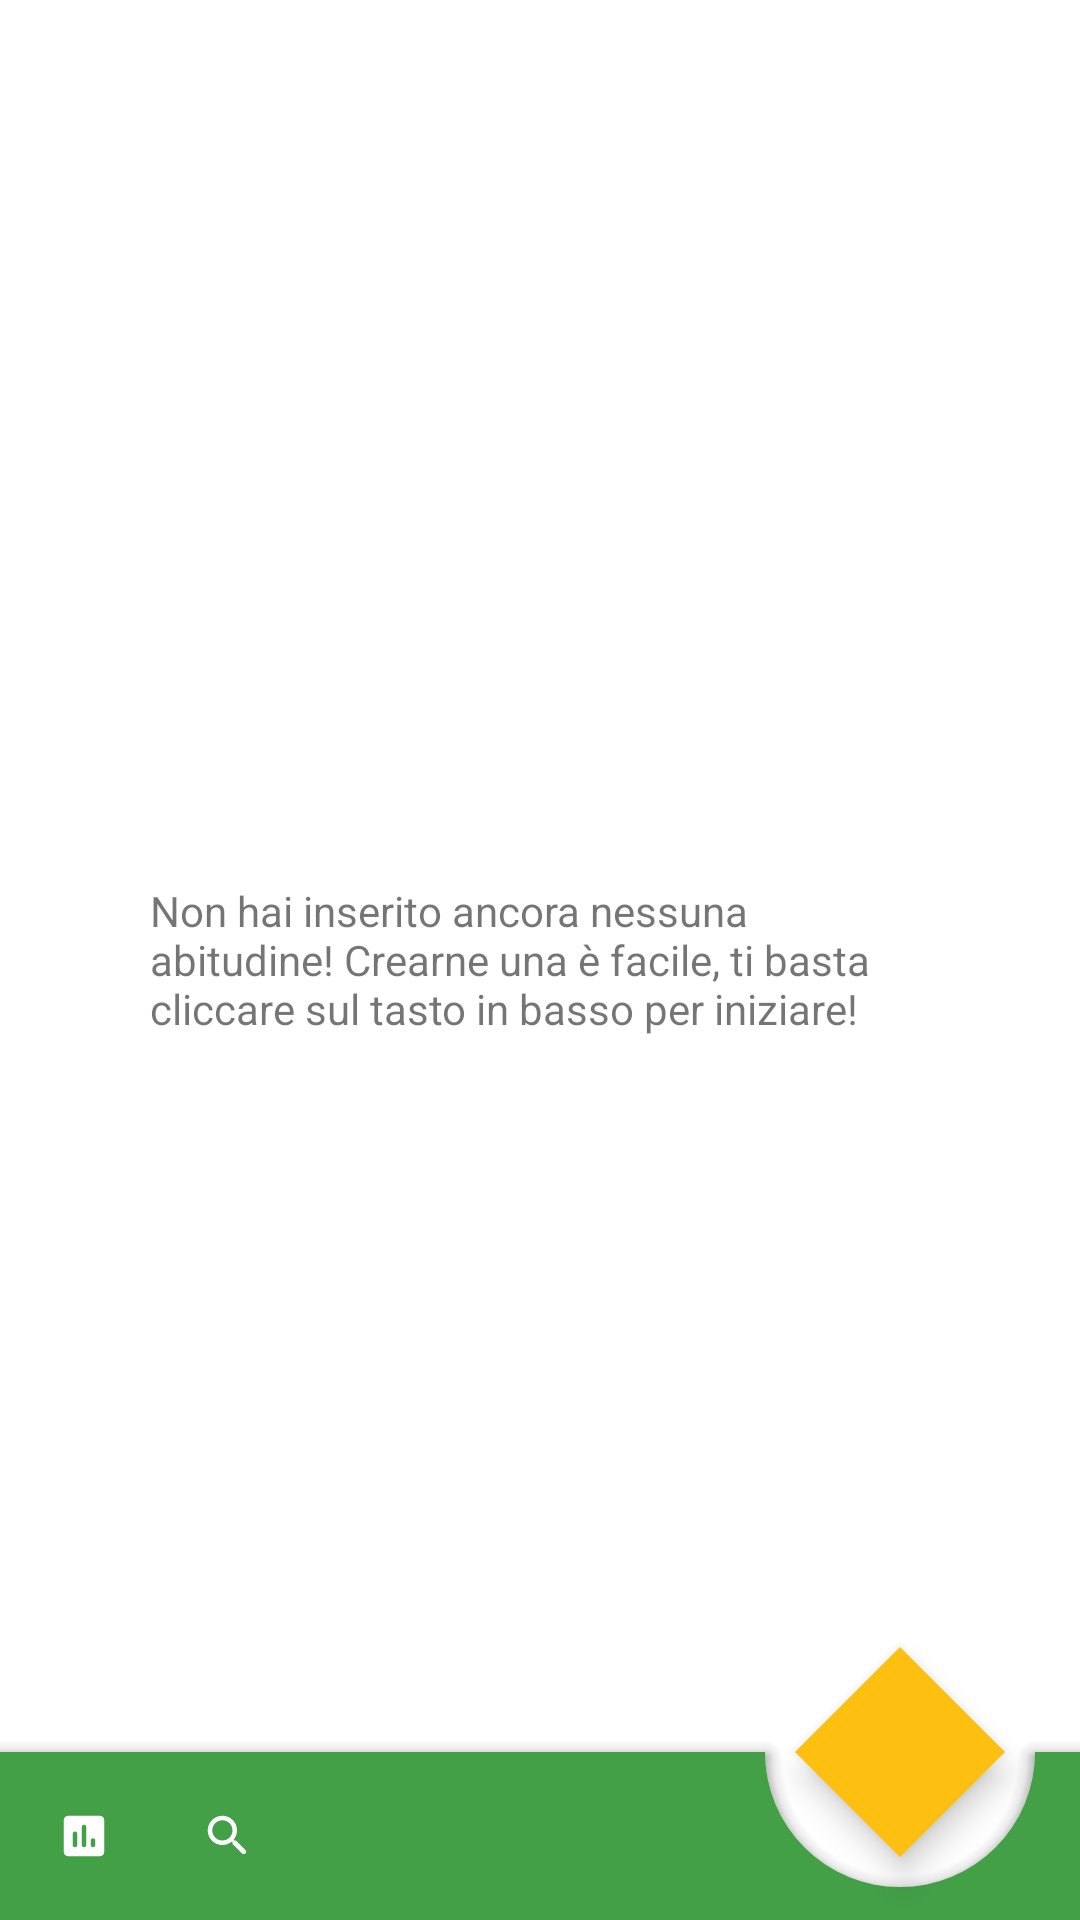

Android layout source for this screen:
<!-- AndroidManifest.xml: application theme AppTheme -->
<!-- res/layout/activity_main.xml -->
<?xml version="1.0" encoding="utf-8"?>
<androidx.coordinatorlayout.widget.CoordinatorLayout xmlns:android="http://schemas.android.com/apk/res/android"
    xmlns:app="http://schemas.android.com/apk/res-auto"
    xmlns:tools="http://schemas.android.com/tools"
    android:layout_width="match_parent"
    android:layout_height="match_parent"
    tools:context=".MainActivity">

    

    <ScrollView
        android:id="@+id/scrollView2"
        android:layout_width="match_parent"
        android:layout_height="match_parent"
        android:layout_gravity="clip_vertical">


        <TextView
            android:id="@+id/textView"
            android:layout_width="wrap_content"
            android:layout_height="wrap_content"
            android:layout_gravity="center"
            android:layout_margin="50dp"
            android:layout_marginStart="24dp"
            android:layout_marginTop="20dp"
            android:layout_marginEnd="24dp"
            android:layout_marginBottom="32dp"
            android:gravity="clip_vertical"
            android:text="@string/emptyMainActivityMessage"
            app:layout_constraintEnd_toEndOf="@id/scrollView2"
            app:layout_constraintStart_toStartOf="@id/scrollView2" />
    </ScrollView>

    <com.google.android.material.bottomappbar.BottomAppBar
        android:id="@+id/bottomAppBar"
        android:layout_width="match_parent"
        android:layout_height="wrap_content"
        style="@style/SproutBottomAppBar"
        app:fabAlignmentMode="end"
        app:fabCradleRoundedCornerRadius="0dp"
        app:fabCradleMargin="10dp"
        app:hideOnScroll="true"
        app:menu="@menu/bottom_app_bar_menu"/>

    <com.google.android.material.floatingactionbutton.FloatingActionButton
        android:id="@+id/fabAddButton"
        android:layout_width="wrap_content"
        android:layout_height="wrap_content"
        app:shapeAppearance="@style/FabDiamondOverlay"
        app:fabCustomSize="70dp"
        app:maxImageSize="35dp"
        android:src="@drawable/ic_add_24"
        app:layout_anchor="@id/bottomAppBar"
        app:tint="@color/whiteColor" />

</androidx.coordinatorlayout.widget.CoordinatorLayout>
<!-- resources referenced by this layout -->
<resources>
  <color name="whiteColor">#FFFFFF</color>
  <string name="emptyMainActivityMessage">
          Non hai inserito ancora nessuna abitudine! Crearne una
          è facile, ti basta cliccare sul tasto in basso per iniziare!
      </string>
  <style name="FabDiamondOverlay" parent="">
          <item name="cornerFamily">cut</item>
          <item name="cornerSize">8dp</item>
      </style>
  <style name="SproutBottomAppBar" parent="Widget.MaterialComponents.BottomAppBar">
          <item name="android:layout_gravity">bottom</item>
          <item name="android:backgroundTint">@color/primaryColor</item>
          <item name="android:foregroundTint">@color/whiteColor</item>
  
      </style>
  <style name="AppTheme" parent="Theme.MaterialComponents.Light.DarkActionBar">
  
          <item name="colorPrimary">@color/primaryColor</item>
          <item name="colorPrimaryDark">@color/primaryColor</item>
          <item name="android:navigationBarColor">@color/primaryDarkColor</item>
  
          <item name="colorSecondary">@color/secondaryColor</item>
          <item name="colorAccent">@color/secondaryColor</item>
  
          <item name="colorError">@color/redColor</item>
          <item name="iconTint">@color/whiteColor</item>
  
          <item name="snackbarStyle">@style/SproutSnackBar</item>
  
  
      </style>
  <color name="primaryColor">#43a047</color>
  <color name="primaryDarkColor">#00701a</color>
  <color name="secondaryColor">#fdc010</color>
  <color name="redColor">@color/design_default_color_error</color>
  <style name="SproutSnackBar" parent="Widget.MaterialComponents.Snackbar">
          <item name="backgroundTint">@color/primaryDarkColor</item>
  
      </style>
</resources>
